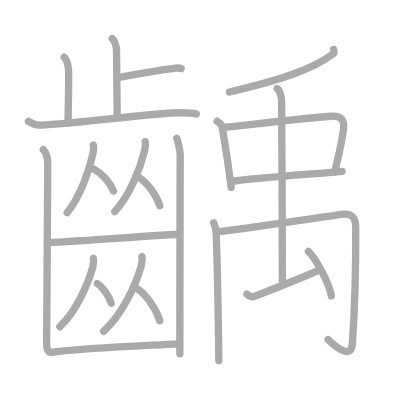
t = 0.00 s
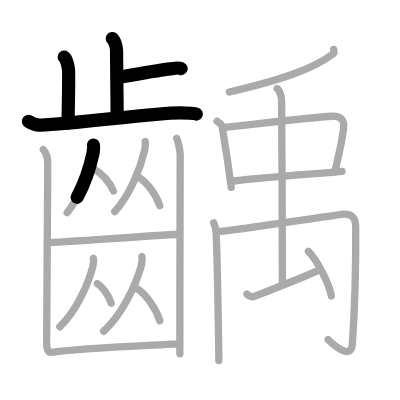
t = 4.75 s
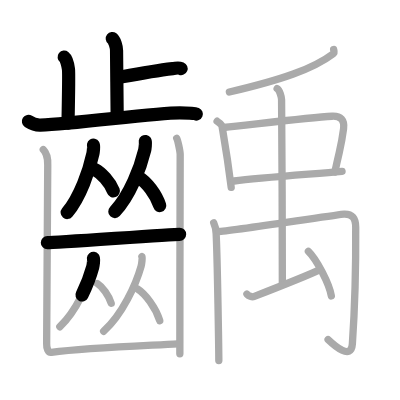
t = 9.50 s
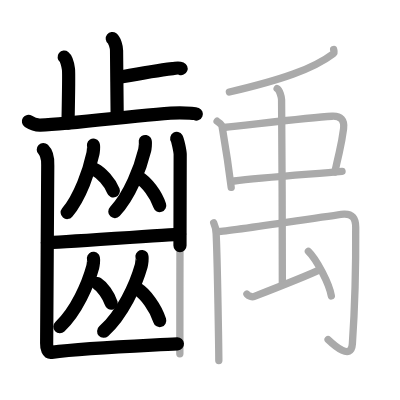
t = 14.50 s
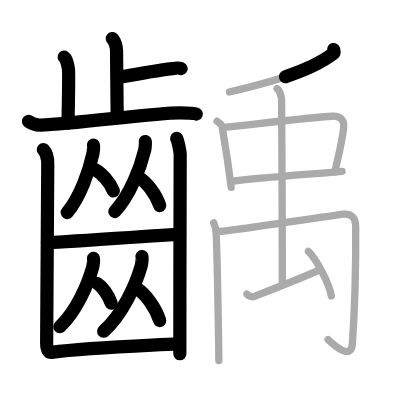
t = 15.50 s
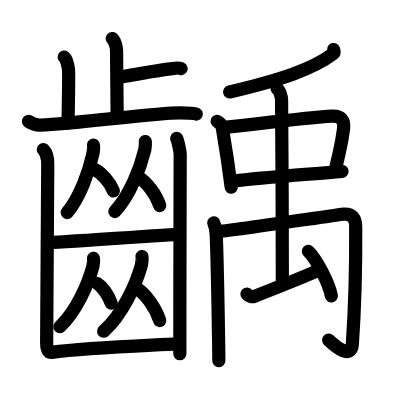
t = 24.00 s

The animated SVG that drew these frames (rendered in a browser with its animation timeline set to each time). Animation: 24 SMIL elements (animate=24); one cycle of 24.00 s.

<?xml version="1.0" standalone="no"?>
<!DOCTYPE svg PUBLIC "-//W3C//DTD SVG 1.1//EN"   "http://www.w3.org/Graphics/SVG/1.1/DTD/svg11.dtd">
<svg width="400px" height="400px"  version="1.1" xmlns="http://www.w3.org/2000/svg">
  <defs>
    <marker id="Triangle" viewBox="0 0 10 10" refX="0" refY="5" markerUnits="strokeWidth" markerWidth="3" style="stroke-opacity:0%;fill:#aaaaaa;" markerHeight="2" orient="auto">
      <path d="M 0 0 L 10 5 L 0 10 z" />
    </marker>
    
    <marker id="Arrow" viewBox="0 0 10 10" refX="5" refY="5" markerUnits="strokeWidth" markerWidth="1.8" style="stroke-opacity:0%;fill:#770000;" markerHeight="2" orient="auto">
      <path d="M 0 4 L 6 4 L 4 1 L 10 5 L 4 9 L 6 6 L 0 6 z" />
        <circle cx="5" cy="5" r="5" />
      </marker>
    
    <marker id="TriangleRed" viewBox="0 0 10 10" refX="0" refY="5" markerUnits="strokeWidth" markerWidth="3" style="stroke-opacity:0%;fill:#CC0000;" markerHeight="2" orient="auto">
      <path d="M 0 0 L 10 5 L 0 10 z" />
    </marker>
    
    <marker id="ArrowRed" viewBox="0 0 10 10" refX="5" refY="5" markerUnits="strokeWidth" markerWidth="1.8" style="stroke-opacity:0%;fill:#CC0000;" markerHeight="2" orient="auto">
      <path d="M 0 4 L 6 4 L 4 1 L 10 5 L 4 9 L 6 6 L 0 6 z" />
        <circle cx="5" cy="5" r="5" />
      </marker>
    
  </defs>
  
  <path style="fill:#ffffff; fill-opacity:100%; fill-rule:evenodd; stroke-width:0;" d="M 0 0 L 400px 0 L 400px 400px L 0 400px L 0 0" />

  <g transform="scale(3.6697247706422 3.6697247706422)">
<path style="fill:none; fill-opacity:0%; fill-rule:evenodd; stroke:#aaaaaa; stroke-opacity:100%; stroke-width: 1.5pt; stroke-linejoin:round; stroke-linecap:round;" d="M30.59 10.5c0.65 0.51 1.17 2.25 1.17 3.29c0 5.31 0.17 12.92 0.17 17.98"></path>
<path style="fill:none; fill-opacity:0%; fill-rule:evenodd; stroke:#aaaaaa; stroke-opacity:100%; stroke-width: 1.5pt; stroke-linejoin:round; stroke-linecap:round;" d="M32.39 21.1c5.06-0.95 9.35-1.78 14.67-2.41c1.24-0.15 1.55-0.32 2.32 0"></path>
<path style="fill:none; fill-opacity:0%; fill-rule:evenodd; stroke:#aaaaaa; stroke-opacity:100%; stroke-width: 1.5pt; stroke-linejoin:round; stroke-linecap:round;" d="M17.49 15.58c0.65 0.51 1.04 2.28 1.17 3.29c0.13 1.01 0 8.34-0.13 14.67"></path>
<path style="fill:none; fill-opacity:0%; fill-rule:evenodd; stroke:#aaaaaa; stroke-opacity:100%; stroke-width: 1.5pt; stroke-linejoin:round; stroke-linecap:round;" d="M7.75 33.08c0.51 0.33 1.87 1.05 3.22 1c10.04-0.4 31.12-3.35 38.04-3.35c1.36 0 3.72 0.01 4.49 0.34"></path>
<path style="fill:none; fill-opacity:0%; fill-rule:evenodd; stroke:#aaaaaa; stroke-opacity:100%; stroke-width: 1.5pt; stroke-linejoin:round; stroke-linecap:round;" d="M25.47 39.56c0.12 0.19-0.06 1.9-0.15 2.31c-0.96 4.49-3.46 11.84-7.02 16.06"></path>
<path style="fill:none; fill-opacity:0%; fill-rule:evenodd; stroke:#aaaaaa; stroke-opacity:100%; stroke-width: 1.5pt; stroke-linejoin:round; stroke-linecap:round;" d="M25.77 46.16c1.86 0.95 4.23 3.49 5.13 5.89"></path>
<path style="fill:none; fill-opacity:0%; fill-rule:evenodd; stroke:#aaaaaa; stroke-opacity:100%; stroke-width: 1.5pt; stroke-linejoin:round; stroke-linecap:round;" d="M39.59 38.56c0.13 0.19-0.07 1.98-0.17 2.4c-1.12 4.67-4.01 12.31-8.14 16.7"></path>
<path style="fill:none; fill-opacity:0%; fill-rule:evenodd; stroke:#aaaaaa; stroke-opacity:100%; stroke-width: 1.5pt; stroke-linejoin:round; stroke-linecap:round;" d="M37.9 48.4c2.04 1.24 4.64 4.52 5.63 7.64"></path>
<path style="fill:none; fill-opacity:0%; fill-rule:evenodd; stroke:#aaaaaa; stroke-opacity:100%; stroke-width: 1.5pt; stroke-linejoin:round; stroke-linecap:round;" d="M12.91 66.13c2.1 0 34.07-2.29 36.03-2.29"></path>
<path style="fill:none; fill-opacity:0%; fill-rule:evenodd; stroke:#aaaaaa; stroke-opacity:100%; stroke-width: 1.5pt; stroke-linejoin:round; stroke-linecap:round;" d="M25.46 70.42c0.15 0.19-0.08 1.93-0.19 2.34c-1.23 4.55-4.42 12-8.97 16.28"></path>
<path style="fill:none; fill-opacity:0%; fill-rule:evenodd; stroke:#aaaaaa; stroke-opacity:100%; stroke-width: 1.5pt; stroke-linejoin:round; stroke-linecap:round;" d="M26.52 77.26c1.37 0.87 3.11 3.18 3.78 5.37"></path>
<path style="fill:none; fill-opacity:0%; fill-rule:evenodd; stroke:#aaaaaa; stroke-opacity:100%; stroke-width: 1.5pt; stroke-linejoin:round; stroke-linecap:round;" d="M38.68 69.9c0.17 0.21-0.08 2.11-0.21 2.57c-1.4 4.98-5.05 13.13-10.23 17.81"></path>
<path style="fill:none; fill-opacity:0%; fill-rule:evenodd; stroke:#aaaaaa; stroke-opacity:100%; stroke-width: 1.5pt; stroke-linejoin:round; stroke-linecap:round;" d="M37.45 78.73c2.2 1.4 5.01 5.12 6.08 8.65"></path>
<path style="fill:none; fill-opacity:0%; fill-rule:evenodd; stroke:#aaaaaa; stroke-opacity:100%; stroke-width: 1.5pt; stroke-linejoin:round; stroke-linecap:round;" d="M11.8 40.76c0.46 0.45 1.32 1.89 1.21 4.3c-0.04 0.92-0.26 47.15-0.3 48.53c-0.04 1.38 0.39 2.54 1.29 2.42c9.79-1.29 25.27-1.8 34.44-2.31"></path>
<path style="fill:none; fill-opacity:0%; fill-rule:evenodd; stroke:#aaaaaa; stroke-opacity:100%; stroke-width: 1.5pt; stroke-linejoin:round; stroke-linecap:round;" d="M48.16 37.71c0.28 0.45 0.89 3.39 0.94 4.3s-0.12 33.25-0.09 54.38"></path>
<path style="fill:none; fill-opacity:0%; fill-rule:evenodd; stroke:#aaaaaa; stroke-opacity:100%; stroke-width: 1.5pt; stroke-linejoin:round; stroke-linecap:round;" d="M90.92 13.5c0.07 0.29 0.29 0.84-0.15 1.17c-5.44 4.11-14.08 7.1-28.26 10.41"></path>
<path style="fill:none; fill-opacity:0%; fill-rule:evenodd; stroke:#aaaaaa; stroke-opacity:100%; stroke-width: 1.5pt; stroke-linejoin:round; stroke-linecap:round;" d="M59.16 33.04c0.55 0.46 1.25 0.81 1.35 1.42c0.75 4.39 1.45 8.27 2.49 16.59"></path>
<path style="fill:none; fill-opacity:0%; fill-rule:evenodd; stroke:#aaaaaa; stroke-opacity:100%; stroke-width: 1.5pt; stroke-linejoin:round; stroke-linecap:round;" d="M60.91 34.75c8.36-0.88 23.52-2.75 29.56-3.08c2.36-0.13 3.47 1.05 3.15 3.45c-0.66 4.97-0.74 4.24-2.37 11.74"></path>
<path style="fill:none; fill-opacity:0%; fill-rule:evenodd; stroke:#aaaaaa; stroke-opacity:100%; stroke-width: 1.5pt; stroke-linejoin:round; stroke-linecap:round;" d="M63.81 49.32c6.73-0.88 19.99-1.81 29.4-2.63"></path>
<path style="fill:none; fill-opacity:0%; fill-rule:evenodd; stroke:#aaaaaa; stroke-opacity:100%; stroke-width: 1.5pt; stroke-linejoin:round; stroke-linecap:round;" d="M58.24 60.72c0.32 0.66 0.6 1.71 0.66 2.93c0.36 7.21 0.73 32.61 0.73 34.61"></path>
<path style="fill:none; fill-opacity:0%; fill-rule:evenodd; stroke:#aaaaaa; stroke-opacity:100%; stroke-width: 1.5pt; stroke-linejoin:round; stroke-linecap:round;" d="M59.72 63.09c5.38-0.5 32.93-4.71 34.01-4.75c2.27-0.09 3.19 1.09 3.2 3.56C97 73.5 96.75 83 96.02 93.77c-0.3 4.45-4.91 0.39-6.61-1.24"></path>
<path style="fill:none; fill-opacity:0%; fill-rule:evenodd; stroke:#aaaaaa; stroke-opacity:100%; stroke-width: 1.5pt; stroke-linejoin:round; stroke-linecap:round;" d="M75.52 24.16c0.67 0.39 1.21 2.23 1.21 3.04c0 5.17 0.34 45.27 0.21 50.12"></path>
<path style="fill:none; fill-opacity:0%; fill-rule:evenodd; stroke:#aaaaaa; stroke-opacity:100%; stroke-width: 1.5pt; stroke-linejoin:round; stroke-linecap:round;" d="M67.29 80.12c0.46 0.54 1.41 0.87 1.86 0.7c4.59-1.79 16.66-6.69 18.05-7.36"></path>
<path style="fill:none; fill-opacity:0%; fill-rule:evenodd; stroke:#aaaaaa; stroke-opacity:100%; stroke-width: 1.5pt; stroke-linejoin:round; stroke-linecap:round;" d="M84.04 68.5c2.21 2.14 5.7 8.82 6.25 12.15"></path>

<path style="fill:none; fill-opacity:0%; fill-rule:evenodd; stroke:#000000; stroke-opacity:100%; stroke-width: 2.7pt; stroke-linejoin:round; stroke-linecap:round;" d="M30.59 10.5c0.65 0.51 1.17 2.25 1.17 3.29c0 5.31 0.17 12.92 0.17 17.98" pathLength="100" stroke-dashoffset="100" stroke-dasharray="100 105"><animate id="dashAnim1" attributeName="stroke-dashoffset" from="100" to="0" dur="1s" calcMode="linear" fill="freeze"/></path>
<path style="fill:none; fill-opacity:0%; fill-rule:evenodd; stroke:#000000; stroke-opacity:100%; stroke-width: 2.7pt; stroke-linejoin:round; stroke-linecap:round;" d="M32.39 21.1c5.06-0.95 9.35-1.78 14.67-2.41c1.24-0.15 1.55-0.32 2.32 0" pathLength="100" stroke-dashoffset="100" stroke-dasharray="100 105"><animate id="dashAnim2" attributeName="stroke-dashoffset" from="100" to="0" dur="1s" calcMode="linear" begin="dashAnim1.end" fill="freeze"/></path>
<path style="fill:none; fill-opacity:0%; fill-rule:evenodd; stroke:#000000; stroke-opacity:100%; stroke-width: 2.7pt; stroke-linejoin:round; stroke-linecap:round;" d="M17.49 15.58c0.65 0.51 1.04 2.28 1.17 3.29c0.13 1.01 0 8.34-0.13 14.67" pathLength="100" stroke-dashoffset="100" stroke-dasharray="100 105"><animate id="dashAnim3" attributeName="stroke-dashoffset" from="100" to="0" dur="1s" calcMode="linear" begin="dashAnim2.end" fill="freeze"/></path>
<path style="fill:none; fill-opacity:0%; fill-rule:evenodd; stroke:#000000; stroke-opacity:100%; stroke-width: 2.7pt; stroke-linejoin:round; stroke-linecap:round;" d="M7.75 33.08c0.51 0.33 1.87 1.05 3.22 1c10.04-0.4 31.12-3.35 38.04-3.35c1.36 0 3.72 0.01 4.49 0.34" pathLength="100" stroke-dashoffset="100" stroke-dasharray="100 105"><animate id="dashAnim4" attributeName="stroke-dashoffset" from="100" to="0" dur="1s" calcMode="linear" begin="dashAnim3.end" fill="freeze"/></path>
<path style="fill:none; fill-opacity:0%; fill-rule:evenodd; stroke:#000000; stroke-opacity:100%; stroke-width: 2.7pt; stroke-linejoin:round; stroke-linecap:round;" d="M25.47 39.56c0.12 0.19-0.06 1.9-0.15 2.31c-0.96 4.49-3.46 11.84-7.02 16.06" pathLength="100" stroke-dashoffset="100" stroke-dasharray="100 105"><animate id="dashAnim5" attributeName="stroke-dashoffset" from="100" to="0" dur="1s" calcMode="linear" begin="dashAnim4.end" fill="freeze"/></path>
<path style="fill:none; fill-opacity:0%; fill-rule:evenodd; stroke:#000000; stroke-opacity:100%; stroke-width: 2.7pt; stroke-linejoin:round; stroke-linecap:round;" d="M25.77 46.16c1.86 0.95 4.23 3.49 5.13 5.89" pathLength="100" stroke-dashoffset="100" stroke-dasharray="100 105"><animate id="dashAnim6" attributeName="stroke-dashoffset" from="100" to="0" dur="1s" calcMode="linear" begin="dashAnim5.end" fill="freeze"/></path>
<path style="fill:none; fill-opacity:0%; fill-rule:evenodd; stroke:#000000; stroke-opacity:100%; stroke-width: 2.7pt; stroke-linejoin:round; stroke-linecap:round;" d="M39.59 38.56c0.13 0.19-0.07 1.98-0.17 2.4c-1.12 4.67-4.01 12.31-8.14 16.7" pathLength="100" stroke-dashoffset="100" stroke-dasharray="100 105"><animate id="dashAnim7" attributeName="stroke-dashoffset" from="100" to="0" dur="1s" calcMode="linear" begin="dashAnim6.end" fill="freeze"/></path>
<path style="fill:none; fill-opacity:0%; fill-rule:evenodd; stroke:#000000; stroke-opacity:100%; stroke-width: 2.7pt; stroke-linejoin:round; stroke-linecap:round;" d="M37.9 48.4c2.04 1.24 4.64 4.52 5.63 7.64" pathLength="100" stroke-dashoffset="100" stroke-dasharray="100 105"><animate id="dashAnim8" attributeName="stroke-dashoffset" from="100" to="0" dur="1s" calcMode="linear" begin="dashAnim7.end" fill="freeze"/></path>
<path style="fill:none; fill-opacity:0%; fill-rule:evenodd; stroke:#000000; stroke-opacity:100%; stroke-width: 2.7pt; stroke-linejoin:round; stroke-linecap:round;" d="M12.91 66.13c2.1 0 34.07-2.29 36.03-2.29" pathLength="100" stroke-dashoffset="100" stroke-dasharray="100 105"><animate id="dashAnim9" attributeName="stroke-dashoffset" from="100" to="0" dur="1s" calcMode="linear" begin="dashAnim8.end" fill="freeze"/></path>
<path style="fill:none; fill-opacity:0%; fill-rule:evenodd; stroke:#000000; stroke-opacity:100%; stroke-width: 2.7pt; stroke-linejoin:round; stroke-linecap:round;" d="M25.46 70.42c0.15 0.19-0.08 1.93-0.19 2.34c-1.23 4.55-4.42 12-8.97 16.28" pathLength="100" stroke-dashoffset="100" stroke-dasharray="100 105"><animate id="dashAnim10" attributeName="stroke-dashoffset" from="100" to="0" dur="1s" calcMode="linear" begin="dashAnim9.end" fill="freeze"/></path>
<path style="fill:none; fill-opacity:0%; fill-rule:evenodd; stroke:#000000; stroke-opacity:100%; stroke-width: 2.7pt; stroke-linejoin:round; stroke-linecap:round;" d="M26.52 77.26c1.37 0.87 3.11 3.18 3.78 5.37" pathLength="100" stroke-dashoffset="100" stroke-dasharray="100 105"><animate id="dashAnim11" attributeName="stroke-dashoffset" from="100" to="0" dur="1s" calcMode="linear" begin="dashAnim10.end" fill="freeze"/></path>
<path style="fill:none; fill-opacity:0%; fill-rule:evenodd; stroke:#000000; stroke-opacity:100%; stroke-width: 2.7pt; stroke-linejoin:round; stroke-linecap:round;" d="M38.68 69.9c0.17 0.21-0.08 2.11-0.21 2.57c-1.4 4.98-5.05 13.13-10.23 17.81" pathLength="100" stroke-dashoffset="100" stroke-dasharray="100 105"><animate id="dashAnim12" attributeName="stroke-dashoffset" from="100" to="0" dur="1s" calcMode="linear" begin="dashAnim11.end" fill="freeze"/></path>
<path style="fill:none; fill-opacity:0%; fill-rule:evenodd; stroke:#000000; stroke-opacity:100%; stroke-width: 2.7pt; stroke-linejoin:round; stroke-linecap:round;" d="M37.45 78.73c2.2 1.4 5.01 5.12 6.08 8.65" pathLength="100" stroke-dashoffset="100" stroke-dasharray="100 105"><animate id="dashAnim13" attributeName="stroke-dashoffset" from="100" to="0" dur="1s" calcMode="linear" begin="dashAnim12.end" fill="freeze"/></path>
<path style="fill:none; fill-opacity:0%; fill-rule:evenodd; stroke:#000000; stroke-opacity:100%; stroke-width: 2.7pt; stroke-linejoin:round; stroke-linecap:round;" d="M11.8 40.76c0.46 0.45 1.32 1.89 1.21 4.3c-0.04 0.92-0.26 47.15-0.3 48.53c-0.04 1.38 0.39 2.54 1.29 2.42c9.79-1.29 25.27-1.8 34.44-2.31" pathLength="100" stroke-dashoffset="100" stroke-dasharray="100 105"><animate id="dashAnim14" attributeName="stroke-dashoffset" from="100" to="0" dur="1s" calcMode="linear" begin="dashAnim13.end" fill="freeze"/></path>
<path style="fill:none; fill-opacity:0%; fill-rule:evenodd; stroke:#000000; stroke-opacity:100%; stroke-width: 2.7pt; stroke-linejoin:round; stroke-linecap:round;" d="M48.16 37.71c0.28 0.45 0.89 3.39 0.94 4.3s-0.12 33.25-0.09 54.38" pathLength="100" stroke-dashoffset="100" stroke-dasharray="100 105"><animate id="dashAnim15" attributeName="stroke-dashoffset" from="100" to="0" dur="1s" calcMode="linear" begin="dashAnim14.end" fill="freeze"/></path>
<path style="fill:none; fill-opacity:0%; fill-rule:evenodd; stroke:#000000; stroke-opacity:100%; stroke-width: 2.7pt; stroke-linejoin:round; stroke-linecap:round;" d="M90.92 13.5c0.07 0.29 0.29 0.84-0.15 1.17c-5.44 4.11-14.08 7.1-28.26 10.41" pathLength="100" stroke-dashoffset="100" stroke-dasharray="100 105"><animate id="dashAnim16" attributeName="stroke-dashoffset" from="100" to="0" dur="1s" calcMode="linear" begin="dashAnim15.end" fill="freeze"/></path>
<path style="fill:none; fill-opacity:0%; fill-rule:evenodd; stroke:#000000; stroke-opacity:100%; stroke-width: 2.7pt; stroke-linejoin:round; stroke-linecap:round;" d="M59.16 33.04c0.55 0.46 1.25 0.81 1.35 1.42c0.75 4.39 1.45 8.27 2.49 16.59" pathLength="100" stroke-dashoffset="100" stroke-dasharray="100 105"><animate id="dashAnim17" attributeName="stroke-dashoffset" from="100" to="0" dur="1s" calcMode="linear" begin="dashAnim16.end" fill="freeze"/></path>
<path style="fill:none; fill-opacity:0%; fill-rule:evenodd; stroke:#000000; stroke-opacity:100%; stroke-width: 2.7pt; stroke-linejoin:round; stroke-linecap:round;" d="M60.91 34.75c8.36-0.88 23.52-2.75 29.56-3.08c2.36-0.13 3.47 1.05 3.15 3.45c-0.66 4.97-0.74 4.24-2.37 11.74" pathLength="100" stroke-dashoffset="100" stroke-dasharray="100 105"><animate id="dashAnim18" attributeName="stroke-dashoffset" from="100" to="0" dur="1s" calcMode="linear" begin="dashAnim17.end" fill="freeze"/></path>
<path style="fill:none; fill-opacity:0%; fill-rule:evenodd; stroke:#000000; stroke-opacity:100%; stroke-width: 2.7pt; stroke-linejoin:round; stroke-linecap:round;" d="M63.81 49.32c6.73-0.88 19.99-1.81 29.4-2.63" pathLength="100" stroke-dashoffset="100" stroke-dasharray="100 105"><animate id="dashAnim19" attributeName="stroke-dashoffset" from="100" to="0" dur="1s" calcMode="linear" begin="dashAnim18.end" fill="freeze"/></path>
<path style="fill:none; fill-opacity:0%; fill-rule:evenodd; stroke:#000000; stroke-opacity:100%; stroke-width: 2.7pt; stroke-linejoin:round; stroke-linecap:round;" d="M58.24 60.72c0.32 0.66 0.6 1.71 0.66 2.93c0.36 7.21 0.73 32.61 0.73 34.61" pathLength="100" stroke-dashoffset="100" stroke-dasharray="100 105"><animate id="dashAnim20" attributeName="stroke-dashoffset" from="100" to="0" dur="1s" calcMode="linear" begin="dashAnim19.end" fill="freeze"/></path>
<path style="fill:none; fill-opacity:0%; fill-rule:evenodd; stroke:#000000; stroke-opacity:100%; stroke-width: 2.7pt; stroke-linejoin:round; stroke-linecap:round;" d="M59.72 63.09c5.38-0.5 32.93-4.71 34.01-4.75c2.27-0.09 3.19 1.09 3.2 3.56C97 73.5 96.75 83 96.02 93.77c-0.3 4.45-4.91 0.39-6.61-1.24" pathLength="100" stroke-dashoffset="100" stroke-dasharray="100 105"><animate id="dashAnim21" attributeName="stroke-dashoffset" from="100" to="0" dur="1s" calcMode="linear" begin="dashAnim20.end" fill="freeze"/></path>
<path style="fill:none; fill-opacity:0%; fill-rule:evenodd; stroke:#000000; stroke-opacity:100%; stroke-width: 2.7pt; stroke-linejoin:round; stroke-linecap:round;" d="M75.52 24.16c0.67 0.39 1.21 2.23 1.21 3.04c0 5.17 0.34 45.27 0.21 50.12" pathLength="100" stroke-dashoffset="100" stroke-dasharray="100 105"><animate id="dashAnim22" attributeName="stroke-dashoffset" from="100" to="0" dur="1s" calcMode="linear" begin="dashAnim21.end" fill="freeze"/></path>
<path style="fill:none; fill-opacity:0%; fill-rule:evenodd; stroke:#000000; stroke-opacity:100%; stroke-width: 2.7pt; stroke-linejoin:round; stroke-linecap:round;" d="M67.29 80.12c0.46 0.54 1.41 0.87 1.86 0.7c4.59-1.79 16.66-6.69 18.05-7.36" pathLength="100" stroke-dashoffset="100" stroke-dasharray="100 105"><animate id="dashAnim23" attributeName="stroke-dashoffset" from="100" to="0" dur="1s" calcMode="linear" begin="dashAnim22.end" fill="freeze"/></path>
<path style="fill:none; fill-opacity:0%; fill-rule:evenodd; stroke:#000000; stroke-opacity:100%; stroke-width: 2.7pt; stroke-linejoin:round; stroke-linecap:round;" d="M84.04 68.5c2.21 2.14 5.7 8.82 6.25 12.15" pathLength="100" stroke-dashoffset="100" stroke-dasharray="100 105"><animate id="dashAnim24" attributeName="stroke-dashoffset" from="100" to="0" dur="1s" calcMode="linear" begin="dashAnim23.end" fill="freeze"/></path>

</g>

</svg>  
          
